pico-8 play session: hold ← + tap ❎

[t = 2 s] hold ← ~2s, tap ❎ ~4×
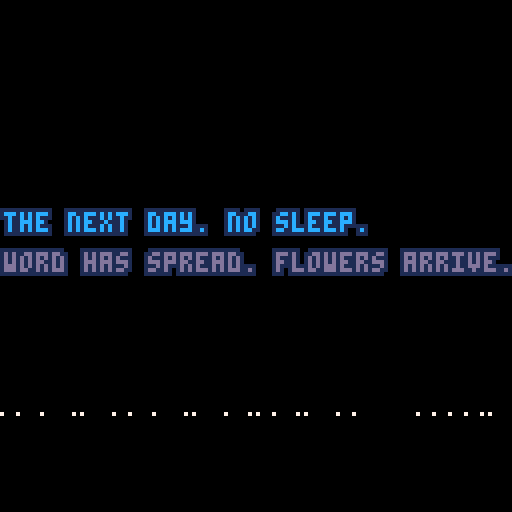

pico-8 cartridge
version 16
__lua__
-- the loss levels
-- [redacted]

function _init()
	sfx(0)

	setupgameparts()
	setuptimeout()
	setupglitches()
	setupfader()
end

function setupgameparts()
	debug = true
	nextgame = 'games/9-arn.p8'
	line1 = "the next day. no sleep."
	line2 = "word has spread. flowers arrive."
	success = "the outpouring\n\nis overwhelming."
	failure = "overwhelmed\n\nby everything."
	col1 = 12
	col2 = 13

	grad = 0

	player = {}
	player.moving = false
	player.frame = 0
	player.framecount = 0
	player.x = 50
	player.y = 106
	player.step = 0
	player.speed = 3
	player.flip = false
	player.idlesprite = 32
	player.sprite = 0

	starty = -900

	flower1 = {}
	flower1.x = 2
	flower1.y = starty - 210
	flower1.speed = 2.6
	flower1.sprite = 64

	flower2 = {}
	flower2.x = 20
	flower2.y = starty - 120
	flower2.speed = 2.5
	flower2.sprite = 66

	flower3 = {}
	flower3.x = 40
	flower3.y = starty  - 110
	flower3.speed = 2.8
	flower3.sprite = 68

	flower4 = {}
	flower4.x = 60
	flower4.y = starty - 130
	flower4.speed = 2.6
	flower4.sprite = 70

	flower5 = {}
	flower5.x = 80
	flower5.y = starty - 120
	flower5.speed = 3
	flower5.sprite = 72

	flower6 = {}
	flower6.x = 100
	flower6.y = starty - 170
	flower6.speed = 3.4
	flower6.sprite = 74

	flashcurrent = 0
	flashrate = 10
	flashstate = false

	messagetimer = 0
	messagelimit = 100

	flashcurrent = 0
	flashrate = 10
	flashstate = false

	losecount = 0
	losemark = 500
end

function setuptimeout()
	tcurrent = 0
	tmax = 60 * 60 -- reset timeout to return to the main menu
end

function setupfader()
	state = "waiting" -- or fadingdown or playing
	waittime = 0
	waittotal = 40
	fadedelay = 0
	fadelimit = 150

	ypos = -20
end

function setupglitches()
	glit = {}
	glit.height=128
	glit.width=128
	glit.t=0
end

function _update()
	if not showingmessage then
		if state=="playing" or state == "fail" or state == "success" then
			checkinputs()
		end
	else
		player.moving = false
	end

	flower1.y += flower1.speed
	flower2.y += flower2.speed
	flower3.y += flower3.speed
	flower4.y += flower4.speed
	flower5.y += flower5.speed
	flower6.y += flower6.speed

	checklossstate()
end

function _draw()
	cls(0)
	drawgame()
	checktimeout()
	handlewinloss()
	handlefading()
	checkcollisions()
	flash()
	glitch()
end


function drawgame()
	-- background
	rectfill_p(0,0,128,128,grad,0,2)

	-- floor
	rectfill_p(0,120,128,128,4,9,10)

	-- player
	if state=="playing" or state == "fail" or state == "success" then
		animateplayer()
	end

	-- flowers
	spr(flower1.sprite, flower1.x, flower1.y, 2, 2)
	spr(flower2.sprite, flower2.x, flower2.y, 2, 2)
	spr(flower3.sprite, flower3.x, flower3.y, 2, 2)
	spr(flower4.sprite, flower4.x, flower4.y, 2, 2)
	spr(flower5.sprite, flower5.x, flower5.y, 2, 2)
	spr(flower6.sprite, flower6.x, flower6.y, 2, 2)

	if player.moving then
		spr(player.sprite * 2, player.x, player.y, 2, 2, player.flip)
	end

	if not player.moving then
		spr(32, player.x, player.y, 2, 2, player.flip)
	end

	-- debug
	if debug then
		--print(player.x, 10, 10, 11)
	end

end

function animateplayer()
	if player.moving then
		player.step+=1

		if(player.step%2==0) player.sprite += 1

	  if player.sprite > 7 then
	   player.sprite = 0
	  end

		resettimeout()
	end
end

function checkcollisions()
	if dst(player, flower1) > 0 and dst(player, flower1) < 6 and flower1.speed > 0 then
		flower1.y = -1000
		flower1.speed = 0
		grad+=2
	end

	if dst(player, flower2) > 0 and dst(player, flower2) < 6 and flower2.speed > 0 then
		flower2.y = -1000
		flower2.speed = 0
		grad+=2
	end

	if dst(player, flower3) > 0 and dst(player, flower3) < 6 and flower3.speed > 0 then
		flower3.y = -1000
		flower3.speed = 0
		grad+=2
	end

	if dst(player, flower4) > 0 and dst(player, flower4) < 6 and flower4.speed > 0 then
		flower4.y = -1000
		flower4.speed = 0
		grad+=2
	end

	if dst(player, flower5) > 0 and dst(player, flower5) < 6 and flower5.speed > 0 then
		flower5.y = -1000
		flower5.speed = 0
		grad+=2
	end

	if dst(player, flower6) > 0 and dst(player, flower6) < 6 and flower6.speed > 0 then
		flower6.y = -1000
		flower6.speed = 0
		grad+=2
	end

	if grad == 12 then state = "success" end
end

function dst(p0, p1)
 local dx = p0.x - p1.x
 local dy = p0.y - p1.y

 return sqrt(dx*dx+dy*dy)
end

function outline(s,x,y,c1,c2)
	for i=0,2 do
	 for j=0,2 do
	  if not(i==1 and j==1) then
	   print(s,x+i,y+j,c1)
	  end
	 end
	end
	print(s,x+1,y+1,c2)
end

function checklossstate()
	if losecount == losemark -1 and grad >= 10 then
		state = "success"

	elseif losecount < losemark then
		losecount+=1

	elseif(losecount == losemark and not showingmessage) then
		state="fail"
	end
end

function checkinputs()
	player.moving = false

	if btn(0) and player.x > 2 then
		player.x-=player.speed
		player.flip = true;
		player.moving = true
	end

	if btn(1) and player.x < 104 then
		player.x+=player.speed
		player.flip = false
		player.moving = true
	end

	if not player.moving then
    player.sprite = 0
  end
end

function resettimeout()
	tcurrent = 0
end

function checktimeout()
	if tcurrent < tmax then tcurrent+=1 end

	if tcurrent == tmax then
		load('losslevels.p8')
	end
end

function handlefading()
	if state == "waiting" then
		if fadedelay < fadelimit then
			fadedelay+=1
		end

		if fadedelay == fadelimit then
			state = "fadingup"
		end

		drawmessage()
	end

	if state == "fadingup" then
		waittime+=1

		if waittime < waittotal  then
			rectfill( 0, 0, 127, 127 - (3 * waittime), 0 )
			rectfill( 127, 127, 0, 3 * waittime, 0 )
			drawmessage()
			ypos += 4
		end
	end

	if waittime == waittotal then
		if state == "fadingup" then
			state = "playing"
			waittime = 0
		end

		if state == "fadingdown" then
			load(nextgame)
		end
	end

	if state == "fadingdown" then
		waittime+=1
		rectfill( 0, 0, 127, 3 * waittime, 0 )
		rectfill( 127, 127, 0, 127 - (3 * waittime), 0 )
	end
end

function handlewinloss()
	if state == "success" then
		outline(success,4,6,0,11)
		showingmessage = true
	end

	if state == "fail" then
		outline(failure,4,6,0,8)
		showingmessage = true
	end

	if showingmessage then
		messagetimer+=1
		if(messagetimer >= messagelimit) state = "fadingdown"
	end
end

function drawmessage()
	-- draw shutters
	rectfill( 0, 0, 127, 127 - (3 * waittime), 0 )
	rectfill( 127, 127, 0, 3 * waittime, 0 )

	-- draw text
	if(ypos < 50) then ypos+= 4 end

	if flashstate then
		outline(line1,0,ypos,0,col1)
		outline(line2,0,ypos+10,0,col2)
	else
		outline(line1,0,ypos,1,col1)
		outline(line2,0,ypos+10,1,col2)
	end
end

function rectfill_p(x0,y0,x1,y1,p,c0,c1)
 fill_pattern(p)
 col=color_pattern(c0,c1)
 rectfill(x0,y0,x1,y1,col)
end

function fill_pattern(n)
 t={
 0b1111111111111111,
 0b1111111111110111,
 0b1111110111110111,
 0b1111110111110101,
 0b1111010111110101,
 0b1111010110110101,
 0b1110010110110101,
 0b1110010110100101,
 0b1010010110100101,
 0b1010010110100001,
 0b1010010010100001,
 0b1010010010100000,
 0b1010000010100000,
 0b1010000000100000,
 0b1000000000100000,
 0b1000000000000000,
 0b0000000000000000}
 if n<0 then n=0
 elseif n>16 then n=16 end
 fillp(t[n+1])
end

function color_pattern(c0,c1)
 t={0,1,2,3,4,5,6,7,8,9,
 "a","b","c","d","e","f"}
 return "0x"..t[c0+1]..t[c1+1]
end

function flash()
	flashcurrent+=1

	if flashcurrent > flashrate then
		flashstate = true
	else
		flashstate = false
	end

	if flashcurrent == flashrate * 2 then
		flashcurrent = 0
	end
end

function glitch()
	if g_on == true then -- on boolean is mangaged by the timer
		local t={7,6,10} -- create array of three colors
		local c=rnd(3) -- generate a random number between 1 and 3, we'll use this in a bit
		c=flr(c) -- make sure our random number is an integer and not a float
		for i=0, 5, 4 do -- the outer loop generates the vertical glitch dots
			local gl_height = rnd(glit.height)
			for h=0, 100, 2 do -- the inner loop creates longer horizontal lines
				pset(rnd(glit.width), gl_height, t[c]) -- write the random pixels to the screen and randomize the colors from the previously generated random number against out color array
			end
		end
	end

	-- animation timeline that turns the static on and off
	if glit.t>30 and glit.t < 50 then
		g_on=true
	elseif glit.t>70 and glit.t < 80 then
		g_on=true
	elseif glit.t>120 then
		glit.t = 0

	else
		g_on=false

	end
	glit.t+=1

	o1 = flr(rnd(0x1f00)) + 0x6040
 o2 = o1 + flr(rnd(0x4)-0x2)
 len = flr(rnd(0x40))

 memcpy(o1,o2,len)
end
__gfx__
000000000000000000000000000000000000000000000000000000ffff000000000000000000000000000000000000000000000000000000000000ffff000000
000000ffff0000000000000000000000000000ffff00000000000fff55f00000000000ffff0000000000000000000000000000ffff00000000000ff55f500000
00000fff55f00000000000ffff00000000000ffff550000000000fff75f0000000000fff55f00000000000ffff00000000000ff55f50000000000ff75f500000
00000fff75f0000000000ffff550000000000ffff750000000000ffffff0000000000fff75f0000000000ff55f50000000000ff75f50000000000ffffff00000
00000ffffff0000000000ffff750000000000ffffff00000000000ffff00000000000ffffff0000000000ff75f50000000000ffffff00000000000ffff000000
000000ffff00000000000ffffff00000000000ffff0000000000007777000000000000ffff00000000000ffffff00000000000ffff0000000000007777000000
0000007777000000000000ffff000000000000777700000000000077777000000000007777000000000000ffff00000000000077770000000000007777700000
00000077777000000000007777000000000007777770000000000077777000000000007777700000000000777700000000000077777000000000007777700000
000000777770000000000777777000000000077777700000000000777770000000000777777700000000077777770000000007777777000000000777777f0000
0000007777700000000007777770000000000f7777ff000000000007ff70000000000ff7777ff000000077777777700000000ff7777ff000000007ff777f0000
000000777ff0000000000f7777ff000000000ff777ff000000000011ff10000000000ff7777ff0000000ff77777ff00000000ff7777ff000000000ff11110000
000000111ff100000000001111ff00000000000111000000000000161110000000000011111000000000ff77777ff00000000000111000000000001111110000
00000011111110000000611111100000000006111100000000000016110000000000001111110000000000111110000000000001111000000000001106110000
00000111001110000000611101100000000006111000000000000016000000000000011100110000000061100110000000000061110000000000011106000000
00001110000660000000600001100000000006011000000000000011000000000000011000066000000061000110000000000060110000000000011000000000
00006600000000000000000000660000000000006600000000000006600000000000066000000000000000000066000000000000066000000000006600000000
00000000000000000000000000000000000000000000000000000000000000000000000000000000000000000000000000000000000000000000000000000000
000000ffff0000000000000000000000000000000000000000000000000000000000000000000000000000ffff00000000000000000000000000000000000000
00000f55f5500000000000ffff0000000000000000000000000000ffff000000000000ffff00000000000f55f550000000000000000000000000000000000000
00000f75f570000000000f55f5500000000000ffff00000000000f55f550000000000f55f550000000000f75f570000000000000000000000000000000000000
00000ffffff0000000000f75f570000000000f55f550000000000f75f570000000000f75f570000000000ffffff0000000000000000000000000000000000000
000000ffff00000000000ffffff0000000000f75f570000000000ffffff0000000000ffffff00000000000ffff00000000000000000000000000000000000000
0000077777700000000000ffff00000000000ffffff00000000007ffff700000000007ffff700000000007777770000000000000000000000000000000000000
00007777777700000000077777700000000007ffff70000000000777777000000000777777770000000077777777000000000000000000000000000000000000
00077777777770000000777777770000000077777777000000007777777700000007777777777000000777777777700000000000000000000000000000000000
00077777777770000007777777777000000777777777700000077777777770000007777777777000000777777777700000000000000000000000000000000000
000ff777777ff000000777777777700000077777777770000007777777777000000ff777777ff000000ff777777ff00000000000000000000000000000000000
000ff111111ff000000ff777777ff000000ff777777ff000000ff111111ff000000ff111111ff000000ff111111ff00000000000000000000000000000000000
0000011101100000000ff111111ff000000ff111111ff000000ff111011ff0000000011101100000000001110110000000000000000000000000000000000000
00000110011000000000011101100000000001110110000000000110011000000000011001100000000001100110000000000000000000000000000000000000
00000110011000000000011001100000000001100110000000000110011000000000011001100000000001100110000000000000000000000000000000000000
00000660006600000000066000660000000006600066000000000660006600000000066000660000000006600066000000000000000000000000000000000000
0000ee00aee00b000000cc00acc00b0000002000020800000000a0000a0900000000000000000000000000000000000000000000000000000000000000000000
000eae3e30033e30000cac3c30033c3002022028800003300a0aa0a9900003300000000000000000000000000000000000000000000000000000000000000000
0000eeb03003eae00000ccb03003cac008088b288302288209099ba9930aa99a0000000000000000000000000000000000000000000000000000000000000000
00000e3e32eb02e000000c3c31cb01c002223b2223b222820aaa3baaa3baaa9a0000000000000000000000000000000000000000000000000000000000000000
00003eae0eae0b3000003cac0cac0b300022888383b8822000aa999393b99aa00002280000000000000667000000000000000000000000000000000000000000
000032e30e3e30b3000031c30c3c30b30022b8b02388323000aab9b0a3993a300282020000000000067606000000000000000000000000000000000000000000
0000330eeab33e230000330ccab33c1300b88832222b0b3300b9993aaaab0b330828828800000000076776770000000000000000000000000000000000000000
00000b332e33eaee00000b331c33cacc000832228880383000093aaa999039300888828800000000077776770000000000000000000000000000000000000000
0000000b333b3e000000000b333b3c000002b22b88b3bb00000abaab99b3bb0088808882033b000067707776033b000000000000000000000000000000000000
000000666665000000000066666500000000bb3b2222b2000000bb3baaaaba0088888880033b000066766670033b000000000000000000000000000000000000
000000666655000000000066665500000000023b00bb000000000a3b00bb000008880083003bb00006660073003bb00000000000000000000000000000000000
00000066655000000000006665500000000000b3bb000000000000b3bb000000000000033333b000000000033333b00000000000000000000000000000000000
0000006655000000000000665500000000000003b000000000000003b0000000000000333b33b000000000333b33b00000000000000000000000000000000000
000000655000000000000065500000000000000660000000000000066000000000000033bb33b00000000033bb33b00000000000000000000000000000000000
0000065500000000000006550000000000000006600000000000000660000000000000bbb003bb00000000bbb003bb0000000000000000000000000000000000
000005500000000000000550000000000000000bb00000000000000bb00000000000000000000bbb0000000000000bbb00000000000000000000000000000000
__map__
1010101010101010101010101010101011111111111111111111111111111111000000000000000000000000000000000000000000000000000000000000000000000000000000000000000000000000000000000000000000000000000000000000000000000000000000000000000000000000000000000000000000000000
1010101010101010101010101010101011111111111111111111111111111111000000000000000000000000000000000000000000000000000000000000000000000000000000000000000000000000000000000000000000000000000000000000000000000000000000000000000000000000000000000000000000000000
1010101010101010101010101010101011111111111111111111111111111111000000000000000000000000000000000000000000000000000000000000000000000000000000000000000000000000000000000000000000000000000000000000000000000000000000000000000000000000000000000000000000000000
1010101010101010101010101010101011111111111111111111111111111111000000000000000000000000000000000000000000000000000000000000000000000000000000000000000000000000000000000000000000000000000000000000000000000000000000000000000000000000000000000000000000000000
1010101010101010101010101010101011111111111111111111111111111111000000000000000000000000000000000000000000000000000000000000000000000000000000000000000000000000000000000000000000000000000000000000000000000000000000000000000000000000000000000000000000000000
1010101010101010101010101010101011111111111111111111111111111111000000000000000000000000000000000000000000000000000000000000000000000000000000000000000000000000000000000000000000000000000000000000000000000000000000000000000000000000000000000000000000000000
1010101010101010101010101010101011111111111111111111111111111111000000000000000000000000000000000000000000000000000000000000000000000000000000000000000000000000000000000000000000000000000000000000000000000000000000000000000000000000000000000000000000000000
1010101010101010101010101010101011111111111111111111111111111111000000000000000000000000000000000000000000000000000000000000000000000000000000000000000000000000000000000000000000000000000000000000000000000000000000000000000000000000000000000000000000000000
1010101010101010101010101010101011111111111111111111111111111111000000000000000000000000000000000000000000000000000000000000000000000000000000000000000000000000000000000000000000000000000000000000000000000000000000000000000000000000000000000000000000000000
1010101010101010101010101010101011111111111111111111111111111111000000000000000000000000000000000000000000000000000000000000000000000000000000000000000000000000000000000000000000000000000000000000000000000000000000000000000000000000000000000000000000000000
1010101010101010101010101010101011111111111111111111111111111111000000000000000000000000000000000000000000000000000000000000000000000000000000000000000000000000000000000000000000000000000000000000000000000000000000000000000000000000000000000000000000000000
1010101010101010101010101010101011111111111111111111111111111111000000000000000000000000000000000000000000000000000000000000000000000000000000000000000000000000000000000000000000000000000000000000000000000000000000000000000000000000000000000000000000000000
1010101010101010101010101010101011111111111111111111111111111111000000000000000000000000000000000000000000000000000000000000000000000000000000000000000000000000000000000000000000000000000000000000000000000000000000000000000000000000000000000000000000000000
1010101010101010101010101010101011111111111111111111111111111111000000000000000000000000000000000000000000000000000000000000000000000000000000000000000000000000000000000000000000000000000000000000000000000000000000000000000000000000000000000000000000000000
1010101010101010101010101010101011111111111111111111111111111111000000000000000000000000000000000000000000000000000000000000000000000000000000000000000000000000000000000000000000000000000000000000000000000000000000000000000000000000000000000000000000000000
1010101010101010101010101010101011111111111111111111111111111111000000000000000000000000000000000000000000000000000000000000000000000000000000000000000000000000000000000000000000000000000000000000000000000000000000000000000000000000000000000000000000000000
0401000000000000000000000000000000000000000000000000000000000000000000000000000000000000000000000000000000000000000000000000000000000000000000000000000000000000000000000000000000000000000000000000000000000000000000000000000000000000000000000000000000000000
0000000000000000000000000000000000000000000000000000000000000000000000000000000000000000000000000000000000000000000000000000000000000000000000000000000000000000000000000000000000000000000000000000000000000000000000000000000000000000000000000000000000000000
0021000000000000000000000000000000000000000000000000000000000000000000000000000000000000000000000000000000000000000000000000000000000000000000000000000000000000000000000000000000000000000000000000000000000000000000000000000000000000000000000000000000000000
0000000000000000000000000000000000000000000000000000000000000000000000000000000000000000000000000000000000000000000000000000000000000000000000000000000000000000000000000000000000000000000000000000000000000000000000000000000000000000000000000000000000000000
4000000000000000000000000000000000000000000000000000000000000000000000000000000000000000000000000000000000000000000000000000000000000000000000000000000000000000000000000000000000000000000000000000000000000000000000000000000000000000000000000000000000000000
